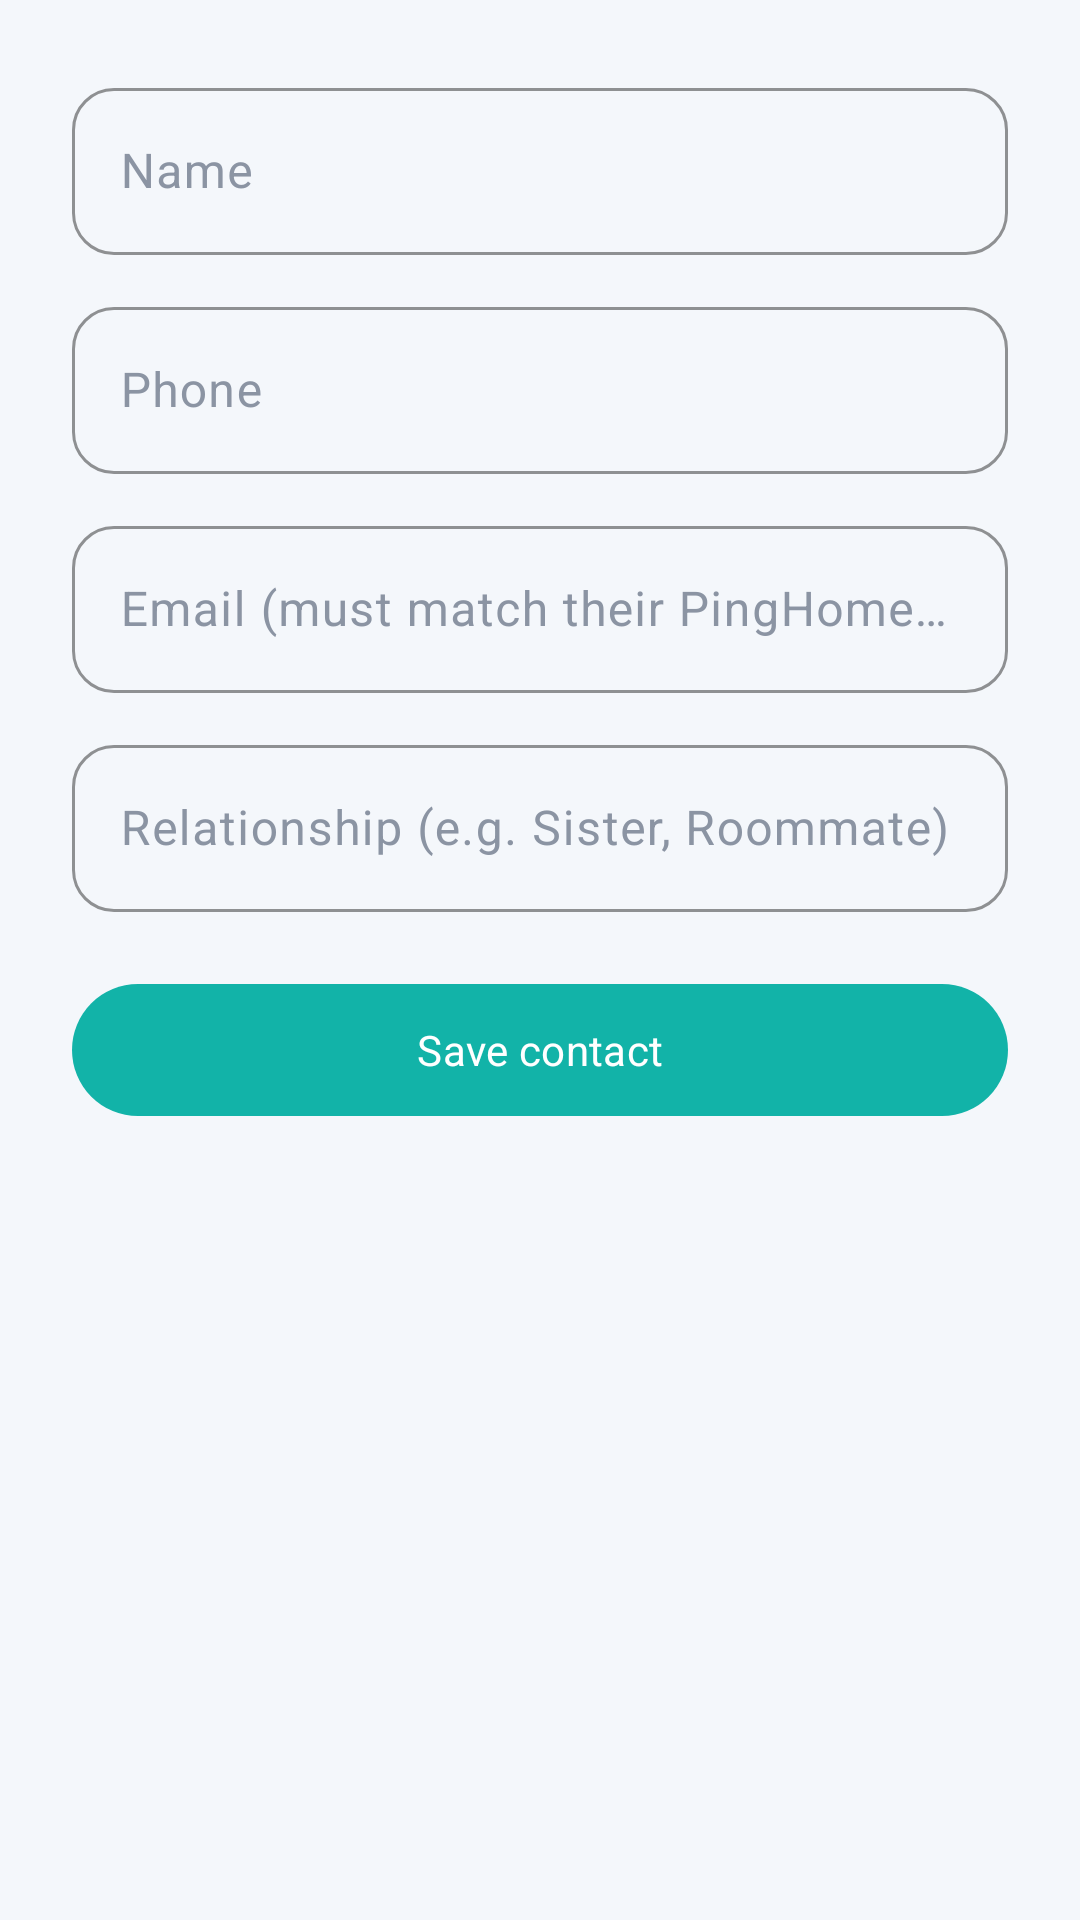

Here is an Android app screen rendered from its layout file. Give the layout XML and the strings, colors and styles it references.
<!-- AndroidManifest.xml: application theme Theme.PingHome -->
<!-- res/layout/activity_edit_contact.xml -->
<?xml version="1.0" encoding="utf-8"?>
<ScrollView xmlns:android="http://schemas.android.com/apk/res/android"
    xmlns:app="http://schemas.android.com/apk/res-auto"
    android:layout_width="match_parent"
    android:layout_height="match_parent">

    <LinearLayout
        android:layout_width="match_parent"
        android:layout_height="wrap_content"
        android:orientation="vertical"
        android:padding="24dp">

        <com.google.android.material.textfield.TextInputLayout
            android:layout_width="match_parent"
            android:layout_height="wrap_content"
            android:hint="Name">
            <com.google.android.material.textfield.TextInputEditText
                android:id="@+id/nameInput"
                android:layout_width="match_parent"
                android:layout_height="wrap_content" />
        </com.google.android.material.textfield.TextInputLayout>

        <com.google.android.material.textfield.TextInputLayout
            android:layout_width="match_parent"
            android:layout_height="wrap_content"
            android:layout_marginTop="12dp"
            android:hint="Phone">
            <com.google.android.material.textfield.TextInputEditText
                android:id="@+id/phoneInput"
                android:layout_width="match_parent"
                android:layout_height="wrap_content"
                android:inputType="phone" />
        </com.google.android.material.textfield.TextInputLayout>

        <com.google.android.material.textfield.TextInputLayout
            android:layout_width="match_parent"
            android:layout_height="wrap_content"
            android:layout_marginTop="12dp"
            android:hint="Email (must match their PingHome account to receive alerts)">
            <com.google.android.material.textfield.TextInputEditText
                android:id="@+id/emailInput"
                android:layout_width="match_parent"
                android:layout_height="wrap_content"
                android:inputType="textEmailAddress" />
        </com.google.android.material.textfield.TextInputLayout>

        <com.google.android.material.textfield.TextInputLayout
            android:layout_width="match_parent"
            android:layout_height="wrap_content"
            android:layout_marginTop="12dp"
            android:hint="Relationship (e.g. Sister, Roommate)">
            <com.google.android.material.textfield.TextInputEditText
                android:id="@+id/relationshipInput"
                android:layout_width="match_parent"
                android:layout_height="wrap_content" />
        </com.google.android.material.textfield.TextInputLayout>

        <com.google.android.material.button.MaterialButton
            android:id="@+id/saveButton"
            android:layout_width="match_parent"
            android:layout_height="52dp"
            android:layout_marginTop="20dp"
            android:text="Save contact" />

        <com.google.android.material.button.MaterialButton
            android:id="@+id/deleteButton"
            style="@style/Widget.PingHome.Button.Text"
            android:layout_width="match_parent"
            android:layout_height="wrap_content"
            android:layout_marginTop="8dp"
            android:textColor="@color/sos_red"
            android:text="Remove contact"
            android:visibility="gone" />

    </LinearLayout>
</ScrollView>
<!-- resources referenced by this layout -->
<resources>
  <color name="sos_red">#D81B3F</color>
  <style name="Widget.PingHome.Button.Text" parent="Widget.Material3.Button.TextButton">
          <item name="cornerRadius">28dp</item>
          <item name="android:textAppearance">@style/TextAppearance.PingHome.Label</item>
      </style>
  <style name="TextAppearance.PingHome.Label" parent="TextAppearance.Material3.LabelLarge">
          <item name="android:textSize">14sp</item>
          <item name="android:fontFamily">sans-serif-medium</item>
          <item name="android:letterSpacing">0.01</item>
      </style>
  <color name="light_primary">#12B3A8</color>
  <color name="light_primary_variant">#0E8C84</color>
  <color name="white">#FFFFFF</color>
  <color name="light_card_alt">#E9F8F6</color>
  <color name="light_secondary">#6C5CE7</color>
  <color name="light_surface">#FFFFFF</color>
  <color name="light_muted">#8B94A3</color>
  <color name="light_background">#F4F7FB</color>
  <color name="light_on_background">#1B2430</color>
  <color name="light_divider">#E3E8EF</color>
  <style name="Widget.PingHome.Button" parent="Widget.Material3.Button">
          <item name="cornerRadius">28dp</item>
          <item name="android:textAppearance">@style/TextAppearance.PingHome.Label</item>
          <item name="android:paddingLeft">20dp</item>
          <item name="android:paddingRight">20dp</item>
          <item name="android:minHeight">52dp</item>
      </style>
  <style name="Widget.PingHome.Card" parent="Widget.Material3.CardView.Filled">
          <item name="cardCornerRadius">18dp</item>
          <item name="cardElevation">0dp</item>
          <item name="cardBackgroundColor">?attr/colorSurface</item>
          <item name="strokeWidth">0dp</item>
      </style>
  <style name="Widget.PingHome.TextInput" parent="Widget.Material3.TextInputLayout.OutlinedBox">
          <item name="boxCornerRadiusTopStart">14dp</item>
          <item name="boxCornerRadiusTopEnd">14dp</item>
          <item name="boxCornerRadiusBottomStart">14dp</item>
          <item name="boxCornerRadiusBottomEnd">14dp</item>
          <item name="boxStrokeColor">?attr/colorPrimary</item>
      </style>
  <style name="Widget.PingHome.BottomNav" parent="Widget.Material3.BottomNavigationView">
          <item name="android:background">@drawable/bg_bottom_nav</item>
          <item name="itemIconTint">@color/bottom_nav_item</item>
          <item name="itemTextColor">@color/bottom_nav_item</item>
          <item name="itemActiveIndicatorStyle">@style/Widget.PingHome.BottomNav.Indicator</item>
          <item name="labelVisibilityMode">labeled</item>
          <item name="elevation">12dp</item>
      </style>
  <style name="Widget.PingHome.Fab" parent="Widget.Material3.FloatingActionButton.Primary">
          <item name="backgroundTint">?attr/colorPrimary</item>
          <item name="tint">@color/white</item>
          <item name="shapeAppearanceOverlay">@style/ShapeAppearance.PingHome.Fab</item>
      </style>
  <!-- drawable bg_bottom_nav (drawable) -->
  <?xml version="1.0" encoding="utf-8"?>
  <shape xmlns:android="http://schemas.android.com/apk/res/android" android:shape="rectangle">
      <solid android:color="?attr/colorSurface" />
      <corners android:topLeftRadius="24dp" android:topRightRadius="24dp" />
  </shape>
  <style name="Widget.PingHome.BottomNav.Indicator" parent="Widget.Material3.BottomNavigationView.ActiveIndicator">
          <item name="android:color">@color/bottom_nav_indicator</item>
      </style>
  <style name="ShapeAppearance.PingHome.Fab" parent="">
          <item name="cornerFamily">rounded</item>
          <item name="cornerSize">18dp</item>
      </style>
</resources>
